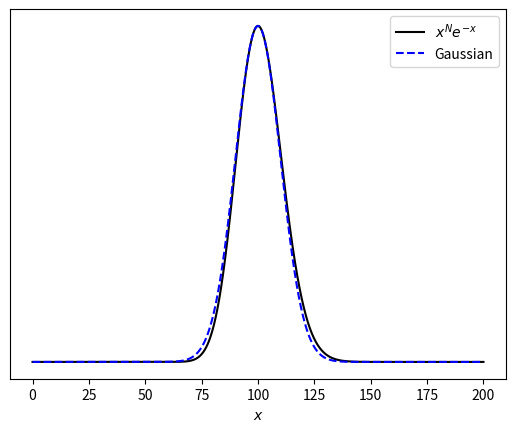

Generate this figure with matplotlib:
#!/usr/bin/python3
# ------------------------------------------------------------------
# See how well x^N e^(-x) is approximated by a gaussian
# Normalize by maximum N^N e^(-N)
# Will overflow float precision when N-x too large
import numpy as np
import matplotlib.pyplot as plt

N = 100.0                       # Could read in as input
x = np.arange(0, 2*N, 0.001)
integrand = np.power(x / N, N) * np.exp(N - x)
gauss = np.exp(-(x - N)**2 / (2.0 * N))         # Norm cancels out
plt.plot(x, integrand, 'k-', label="$x^N e^{-x}$")
plt.plot(x, gauss, 'b--', label="Gaussian")
plt.xlabel('$x$')
plt.yticks([], [])
plt.legend(loc='upper right')
#plt.savefig('figs/Stirling.pdf', bbox_inches='tight')
plt.show()
# ------------------------------------------------------------------
